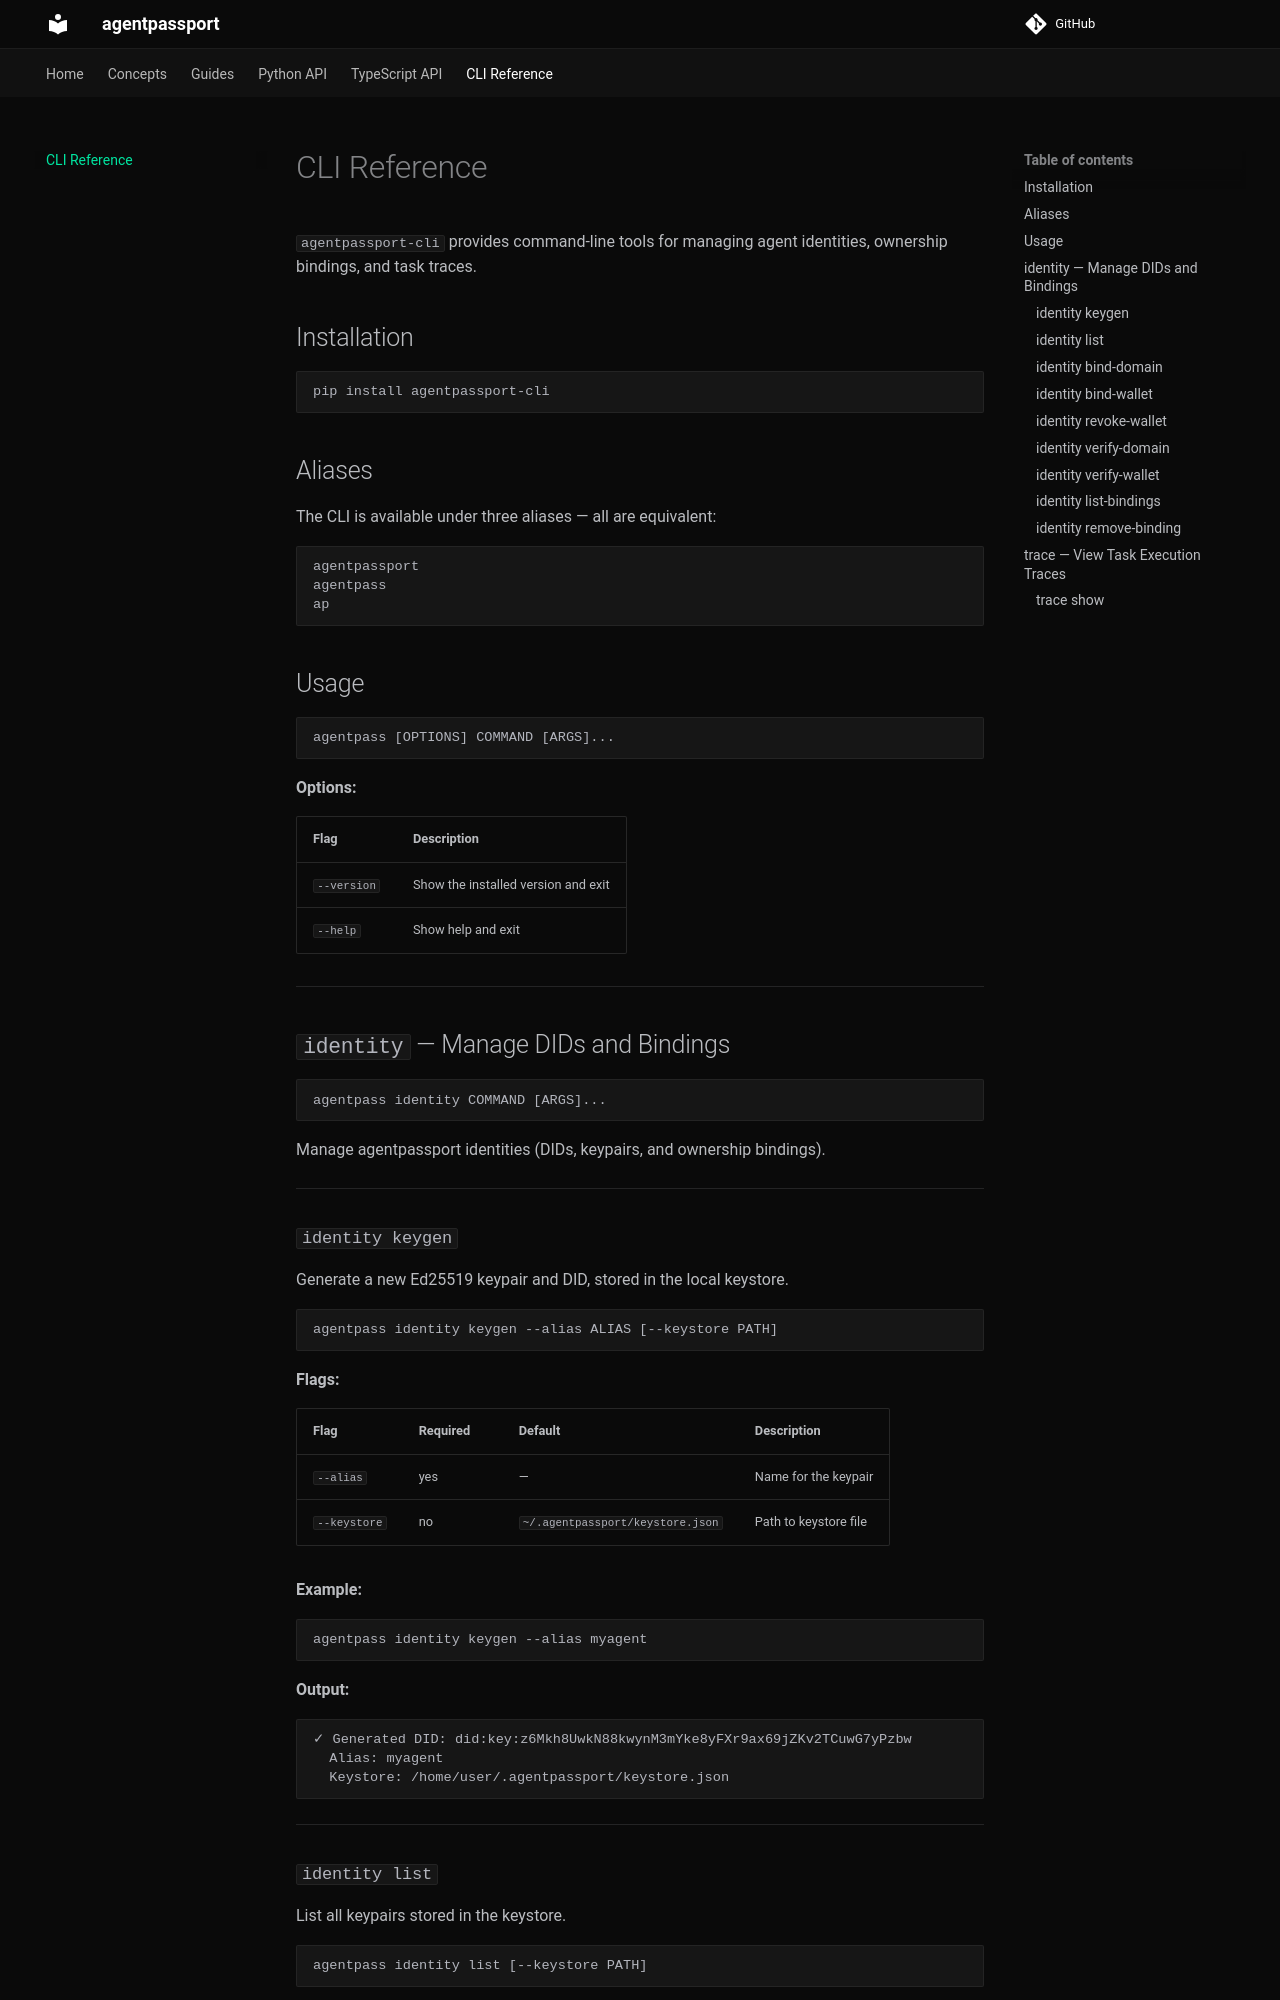

repository: ceavinrufus/agentpassport · page: cli/index.html · generator: mkdocs

# CLI Reference

`agentpassport-cli` provides command-line tools for managing agent identities, ownership bindings, and task traces.

## Installation

```bash
pip install agentpassport-cli
```

## Aliases

The CLI is available under three aliases — all are equivalent:

```
agentpassport
agentpass
ap
```

## Usage

```
agentpass [OPTIONS] COMMAND [ARGS]...
```

**Options:**

| Flag | Description |
|------|-------------|
| `--version` | Show the installed version and exit |
| `--help` | Show help and exit |

---

## `identity` — Manage DIDs and Bindings

```
agentpass identity COMMAND [ARGS]...
```

Manage agentpassport identities (DIDs, keypairs, and ownership bindings).

---

### `identity keygen`

Generate a new Ed25519 keypair and DID, stored in the local keystore.

```
agentpass identity keygen --alias ALIAS [--keystore PATH]
```

**Flags:**

| Flag | Required | Default | Description |
|------|----------|---------|-------------|
| `--alias` | yes | — | Name for the keypair |
| `--keystore` | no | `~/.agentpassport/keystore.json` | Path to keystore file |

**Example:**

```
agentpass identity keygen --alias myagent
```

**Output:**

```
✓ Generated DID: did:key:z6Mkh8UwkN88kwynM3mYke8yFXr9ax69jZKv2TCuwG7yPzbw
  Alias: myagent
  Keystore: /home/user/.agentpassport/keystore.json
```

---

### `identity list`

List all keypairs stored in the keystore.

```
agentpass identity list [--keystore PATH]
```

**Flags:**

| Flag | Required | Default | Description |
|------|----------|---------|-------------|
| `--keystore` | no | `~/.agentpassport/keystore.json` | Path to keystore file |

**Example:**

```
agentpass identity list
```

**Output:**

```
  myagent: did:key:z6Mkh8UwkN88kwynM3mYke8yFXr9ax69jZKv2TCuwG7yPzbw
  worker:  did:key:z6MkpTHR8VNsBxYAAWHut2Geadd9jSwuias8sitwHTi1KGmW
```

---
